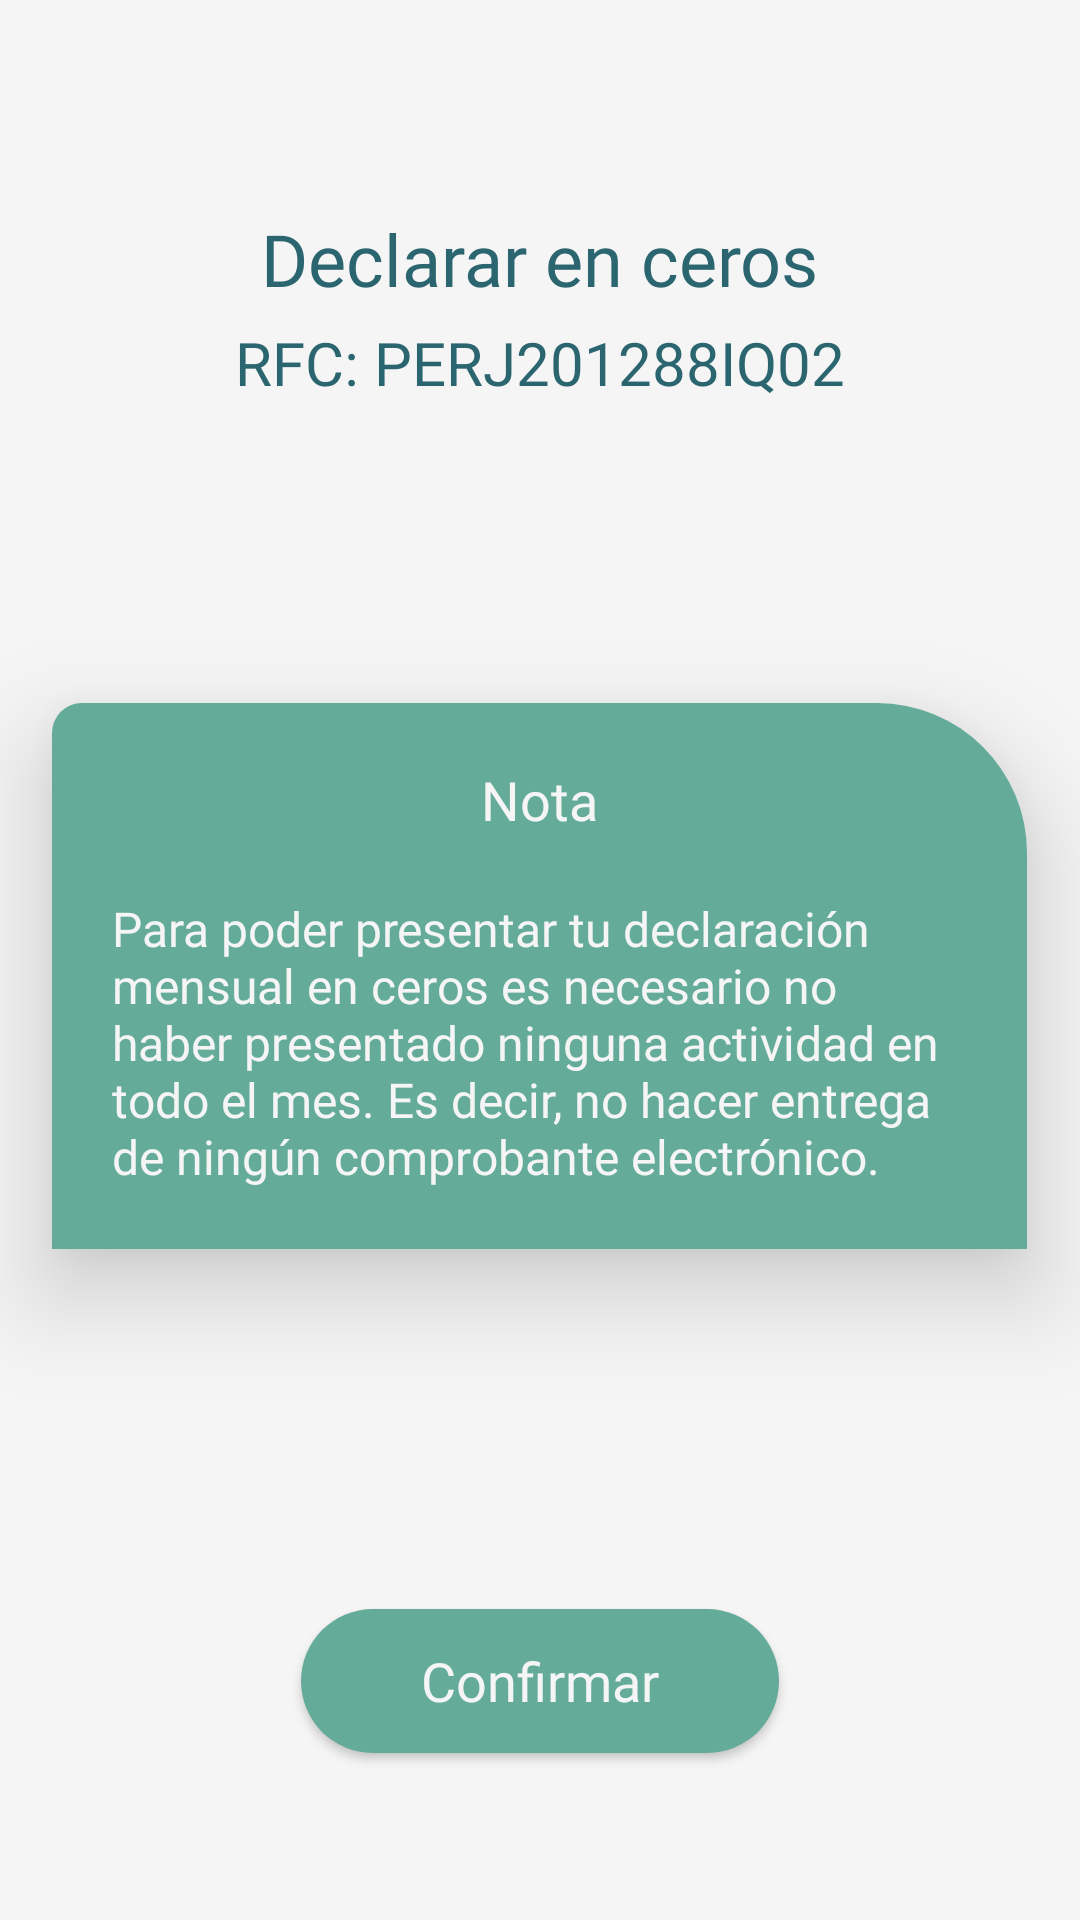

Layout XML and referenced resources for this Android screen:
<!-- AndroidManifest.xml: application theme Theme.Dclaro -->
<!-- res/layout/activity_declaraciones_ceros.xml -->
<?xml version="1.0" encoding="utf-8"?>
<LinearLayout xmlns:android="http://schemas.android.com/apk/res/android"
    xmlns:app="http://schemas.android.com/apk/res-auto"
    xmlns:tools="http://schemas.android.com/tools"
    android:layout_width="match_parent"
    android:layout_height="match_parent"
    android:background="@color/verdePaloMuyClaro"
    android:orientation="vertical"
    tools:context=".DeclaracionesCerosActivity">

    <TextView
        android:id="@+id/tv_declararCeros"
        android:layout_width="wrap_content"
        android:layout_height="wrap_content"
        android:text="@string/declaraC"
        android:textColor="@color/colorElementosOscuros"
        android:textSize="24sp"
        android:fontFamily="@font/manrope_bold"
        android:layout_gravity="center_horizontal"
        android:layout_marginTop="70dp"/>

    <TextView
        android:id="@+id/tv_rfc"
        android:layout_width="wrap_content"
        android:layout_height="wrap_content"
        android:text="@string/fillRFC"
        android:textColor="@color/colorElementosOscuros"
        android:textSize="20sp"
        android:fontFamily="@font/manrope_medium"
        android:layout_gravity="center_horizontal"
        android:layout_marginTop="5dp"/>

    <LinearLayout
        android:layout_width="325dp"
        android:layout_height="wrap_content"
        android:orientation="vertical"
        android:layout_gravity="center_horizontal"
        android:layout_marginTop="100dp"
        android:background="@drawable/forma"
        android:paddingVertical="20dp"
        android:paddingHorizontal="20dp"
        android:elevation="20dp">

        <TextView
            android:layout_width="match_parent"
            android:layout_height="wrap_content"
            android:text="Nota"
            android:textSize="18sp"
            android:textAlignment="center"
            android:textColor="@color/verdePaloMuyClaro"
            android:fontFamily="@font/manrope_bold"/>

        <TextView
            android:layout_width="match_parent"
            android:layout_height="wrap_content"
            android:text="@string/notaDeclaraC"
            android:textSize="16sp"
            android:textColor="@color/verdePaloMuyClaro"
            android:fontFamily="@font/manrope_medium"
            android:layout_marginTop="20dp"/>

    </LinearLayout>

    <Button
        android:id="@+id/btn_confirmar"
        android:layout_width="wrap_content"
        android:layout_height="wrap_content"
        android:layout_gravity="center_horizontal"
        android:layout_marginTop="120dp"
        android:background="@drawable/round_button"
        android:enabled="true"
        android:fontFamily="@font/manrope_bold"
        android:paddingHorizontal="40dp"
        android:text="Confirmar"
        android:textAllCaps="false"
        android:textColor="@color/verdePaloMuyClaro"
        android:textSize="18sp"
        app:backgroundTint="@color/colorElementosClaros" />

</LinearLayout>
<!-- resources referenced by this layout -->
<resources>
  <color name="colorElementosClaros">#64AC99</color>
  <color name="colorElementosOscuros">#2B656F</color>
  <color name="verdePaloMuyClaro">#F5F5F5</color>
  <!-- drawable forma (drawable) -->
  <?xml version="1.0" encoding="utf-8"?>
  <shape xmlns:android="http://schemas.android.com/apk/res/android">
      <corners android:topLeftRadius="10dp" android:topRightRadius="50dp"/>
      <solid android:color="@color/colorElementosClaros"/>
  </shape>
  <!-- drawable round_button (drawable) -->
  <?xml version="1.0" encoding="utf-8"?>
  <selector xmlns:android="http://schemas.android.com/apk/res/android">
      <item>
          <shape android:shape="rectangle">
              <corners android:radius="1000dp"></corners>
              <solid android:color="@color/colorElementosClaros"></solid>
          </shape>
      </item>
  </selector>
  <string name="declaraC">Declarar en ceros</string>
  <string name="fillRFC">RFC: PERJ201288IQ02</string>
  <string name="notaDeclaraC">Para poder presentar tu declaración mensual en ceros es necesario no haber presentado ninguna actividad en todo el mes. Es decir, no hacer entrega de ningún comprobante electrónico.</string>
  <style name="Theme.Dclaro" parent="Theme.MaterialComponents.DayNight.DarkActionBar">
          
          <item name="colorPrimary">@color/colorElementosClaros</item>
          <item name="colorPrimaryVariant">@color/colorElementosOscuros</item>
          <item name="colorOnPrimary">@color/white</item>
          
          <item name="colorSecondary">@color/colorElementosClaros</item>
          <item name="colorSecondaryVariant">@color/colorElementosOscuros</item>
          <item name="colorOnSecondary">@color/black</item>
          
          <item name="android:statusBarColor">?attr/colorPrimaryVariant</item>
          
      </style>
  <color name="white">#FFFFFF</color>
  <color name="black">#FF000000</color>
</resources>
